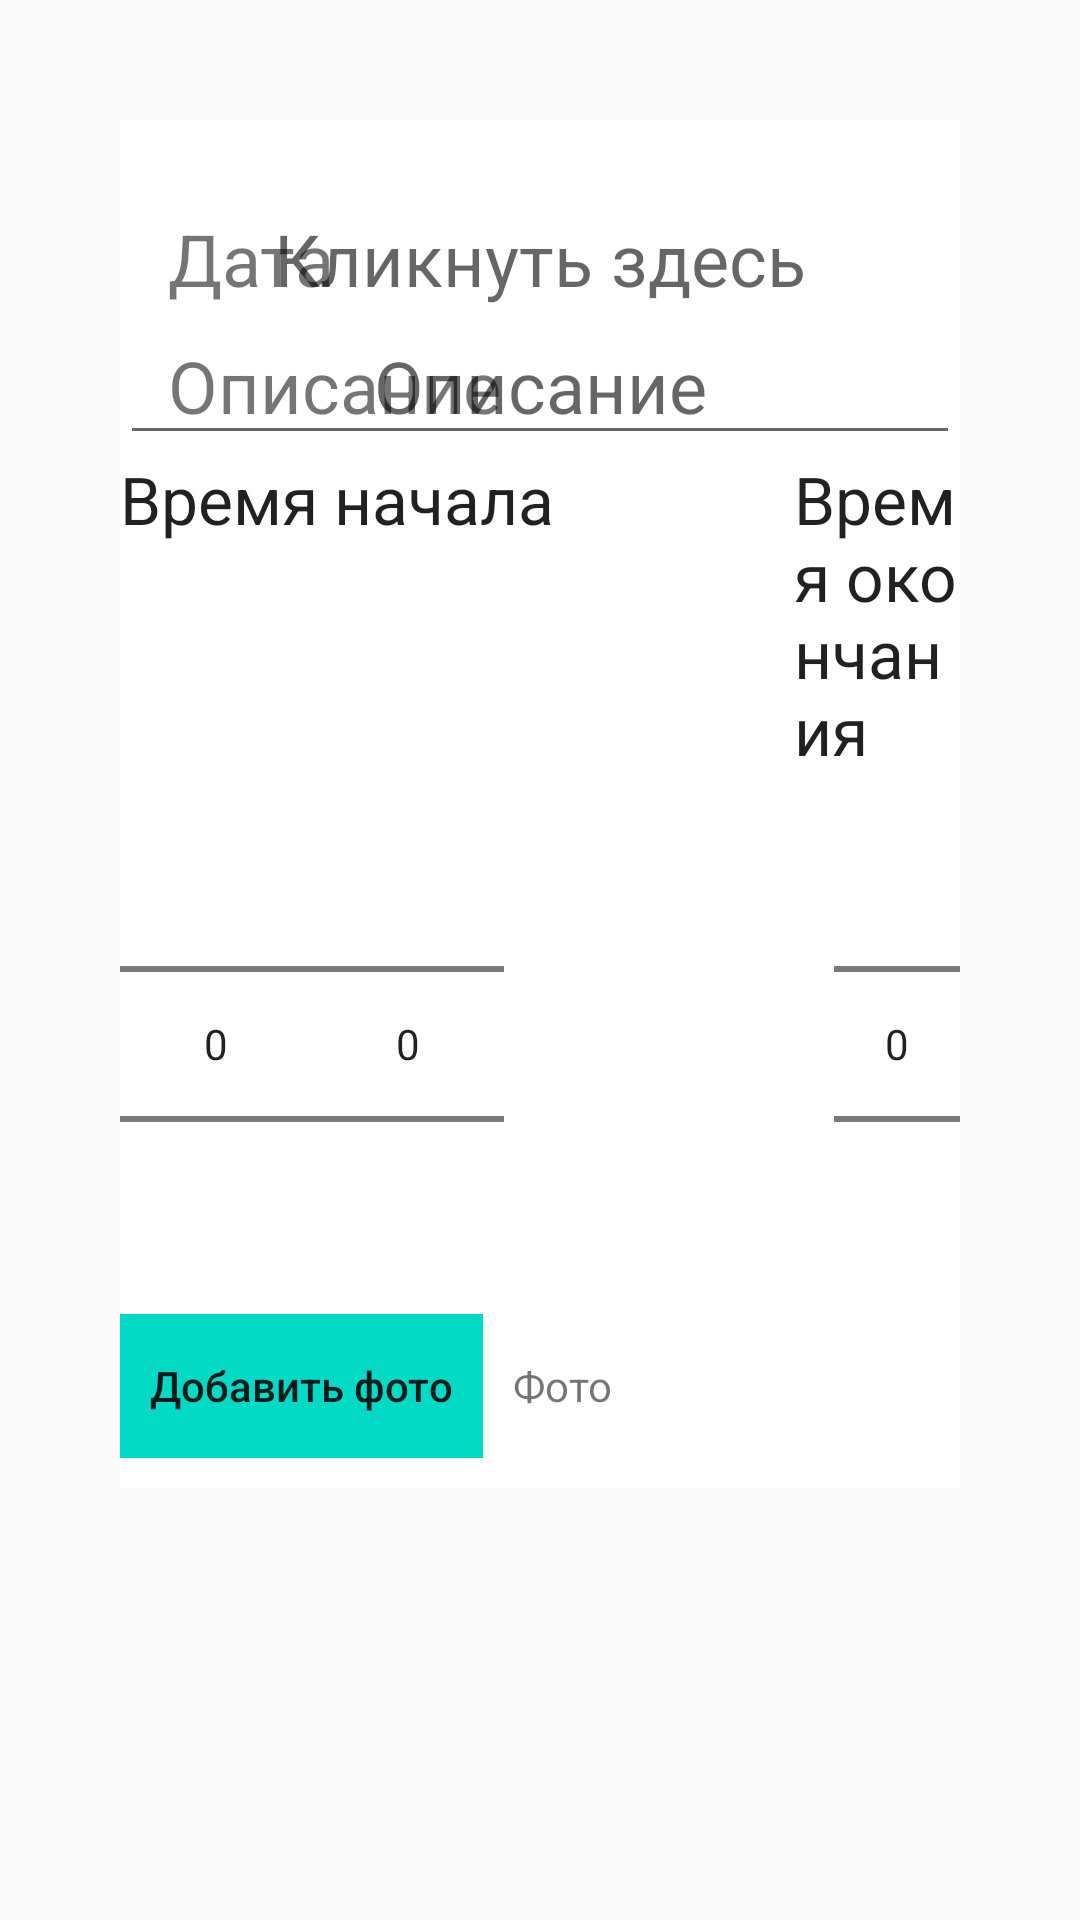

Android layout source for this screen:
<!-- AndroidManifest.xml: application theme AppTheme -->
<!-- res/layout/time_layout.xml -->
<?xml version="1.0" encoding="utf-8"?>
<LinearLayout xmlns:android="http://schemas.android.com/apk/res/android"
    android:orientation="vertical"
    android:layout_width="match_parent"
    android:layout_height="match_parent"
    android:padding="40dp"
    android:gravity="center_horizontal"
    android:visibility="visible">

    <LinearLayout
        android:layout_width="match_parent"
        android:layout_height="600dp">

    <ScrollView
        android:layout_width="match_parent"
        android:layout_height="wrap_content">

    <LinearLayout
        android:layout_width="match_parent"
        android:orientation="vertical"
        android:layout_height="wrap_content"
        android:background="@android:color/background_light">

        <Spinner
            android:id="@+id/spinner_category"
            android:layout_width="wrap_content"
            android:layout_height="wrap_content"
            android:layout_gravity="center_horizontal"
            android:padding="15dp"
            android:textAppearance="?android:attr/textAppearanceLarge"
            android:background="@android:color/background_light"/>

        <RelativeLayout
            android:layout_width="match_parent"
            android:layout_height="wrap_content">

            <android.support.v7.widget.AppCompatTextView
                android:id="@+id/date_title"
                android:layout_width="wrap_content"
                android:layout_height="wrap_content"
                android:text="@string/date"
                android:textSize="24sp"
                android:gravity="start"
                android:layout_alignParentStart="true"
                android:paddingStart="16dp" />

            <android.support.v7.widget.AppCompatTextView
                android:id="@+id/start_date"
                android:layout_width="match_parent"
                android:layout_height="wrap_content"
                android:gravity="center"
                android:hint="@string/hint"
                android:textSize="24sp"
                android:layout_alignParentRight="true" />
        </RelativeLayout>

        <RelativeLayout
            android:layout_width="match_parent"
            android:layout_height="wrap_content">

        <TextView
            android:layout_width="wrap_content"
            android:layout_height="wrap_content"
            android:textSize="24sp"
            android:gravity="center_vertical|start"
            android:layout_alignParentStart="true"
            android:paddingStart="16dp"
            android:text="@string/descr"
            android:paddingTop="10dp" />

        <EditText
            android:id="@+id/edit_description"
            android:layout_width="match_parent"
            android:layout_height="wrap_content"
            android:gravity="top|center_horizontal"
            android:textSize="24sp"
            android:layout_alignParentRight="true"
            android:hint="@string/des"/>

        </RelativeLayout>

        <LinearLayout
            android:orientation="horizontal"
            android:layout_width="match_parent"
            android:layout_height="wrap_content"
            android:gravity="center_horizontal">

            <TextView
                android:layout_width="wrap_content"
                android:layout_height="wrap_content"
                android:textAppearance="?android:attr/textAppearanceLarge"
                android:text="@string/time_start"/>
            <View
                android:layout_width="80dp"
                android:layout_height="10dp"/>
            <TextView
                android:layout_width="wrap_content"
                android:layout_height="wrap_content"
                android:textAppearance="?android:attr/textAppearanceLarge"
                android:text="@string/time_end"/>

        </LinearLayout>

        <LinearLayout
            android:orientation="horizontal"
            android:layout_width="match_parent"
            android:layout_height="wrap_content"
            android:gravity="center_horizontal">

            <NumberPicker
                android:id="@+id/start_hour"
                android:layout_width="wrap_content"
                android:layout_height="wrap_content" />
            <TextView
                android:layout_width="wrap_content"
                android:layout_height="match_parent"
                android:textAppearance="?android:attr/textAppearanceLarge"
                android:layout_gravity="center_vertical"
                android:text=""/>
            <NumberPicker
                android:id="@+id/start_minute"
                android:layout_width="wrap_content"
                android:layout_height="wrap_content"/>

            <View
                android:layout_width="110dp"
                android:layout_height="10dp"/>

            <NumberPicker
                android:id="@+id/end_hour"
                android:layout_width="wrap_content"
                android:layout_height="wrap_content" />
            <TextView
                android:layout_width="wrap_content"
                android:layout_height="match_parent"
                android:textAppearance="?android:attr/textAppearanceLarge"
                android:layout_gravity="center_vertical"
                android:text=""/>
            <NumberPicker
                android:id="@+id/end_minute"
                android:layout_width="wrap_content"
                android:layout_height="wrap_content"/>

        </LinearLayout>

        <LinearLayout
            android:orientation="horizontal"
            android:layout_width="match_parent"
            android:layout_height="wrap_content"
            android:layout_marginBottom="10dp">

            <android.support.v7.widget.AppCompatButton
                android:id="@+id/button_make_photo"
                android:layout_width="wrap_content"
                android:layout_height="wrap_content"
                android:background="@color/colorAccent"
                android:paddingLeft="10dp"
                android:paddingRight="10dp"
                android:text="@string/add_photo"
                android:textAppearance="@style/TextAppearance.AppCompat.Button" />

            <TextView
                android:layout_width="wrap_content"
                android:layout_height="wrap_content"
                android:layout_marginLeft="10dp"
                android:layout_marginRight="10dp"
                android:text="@string/photo"/>

            <LinearLayout
                android:id="@+id/linear_photo"
                android:orientation="horizontal"
                android:layout_width="match_parent"
                android:layout_height="wrap_content"
                android:layout_margin="5dp" />

        </LinearLayout>

    </LinearLayout>

    </ScrollView>

    </LinearLayout>

    <LinearLayout
            android:orientation="horizontal"
            android:layout_width="match_parent"
            android:layout_height="wrap_content"
            android:layout_gravity="bottom">

            <Button
                android:id="@+id/button_save"
                android:layout_width="0dp"
                android:layout_height="wrap_content"
                android:layout_weight="0.33"
                android:text="@string/save"
                android:textColor="@android:color/white"
                android:background="@color/colorAccent"
                android:onClick="onClickSave"/>

            <View
                android:layout_width="1dp"
                android:layout_height="match_parent"
                android:background="@android:color/white"/>

            <Button
                android:id="@+id/button_cancel"
                android:layout_width="0dp"
                android:layout_height="wrap_content"
                android:layout_weight="0.33"
                android:text="@string/cancel"
                android:textColor="@android:color/white"
                android:background="@color/colorAccent"
                android:onClick="onClickCancel"/>

            <View
                android:layout_width="1dp"
                android:layout_height="match_parent"
                android:background="@android:color/white"/>

            <Button
                android:id="@+id/button_delete"
                android:layout_width="0dp"
                android:layout_height="wrap_content"
                android:layout_weight="0.33"
                android:text="@string/delete"
                android:textColor="@android:color/white"
                android:background="@color/colorAccent"
                android:onClick="onClickDelete"/>

        </LinearLayout>





</LinearLayout>
<!-- resources referenced by this layout -->
<resources>
  <string name="add_photo">Добавить фото</string>
  <string name="cancel">Cancel</string>
  <string name="date">Дата</string>
  <string name="delete">Delete</string>
  <string name="des">Описание</string>
  <string name="descr">Описание</string>
  <string name="hint">Кликнуть здесь</string>
  <string name="photo">Фото</string>
  <string name="save">Save</string>
  <string name="time_end">Время окончания</string>
  <string name="time_start">Время начала</string>
  <style name="AppTheme" parent="Theme.AppCompat.Light.NoActionBar">
          
          <item name="colorPrimary">@color/primary_material_light</item>
          <item name="colorPrimaryDark">@color/primary_dark_material_light</item>
          <item name="colorAccent">@color/accent_material_light</item>
          <item name="android:textAllCaps">false</item>
      </style>
  <!-- not gathered from this repository: default colours our renderer supplied (Android Studio template values) -->
  <color name="colorAccent">#FF03DAC5</color>
</resources>
